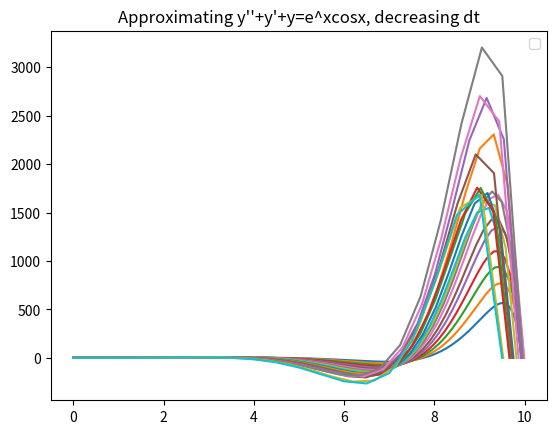

Generate this figure with matplotlib:
import numpy as np
import time
import matplotlib.pyplot as plt
from numpy.linalg import norm
from scipy.linalg import lu_factor, lu_solve
def driver():
    # dt = 0.1
    dts = np.linspace(0.05,0.5, 20)
    start=0
    end=10
    for j, dt in enumerate(dts):
        xvals = np.arange(start,end, dt)
        m = 1
        k = 1
        b2=1
        tol = 1e-5
        Nmax = 1000
        A = np.zeros((len(xvals), len(xvals)))
        b = np.zeros(len(xvals))

        for idx, x in enumerate(xvals):
            if idx == 0:
                #initial value
                A[idx, idx]= 1
                b[idx] = 0
            elif idx == len(xvals) - 1:
                #derivative initial condition using forward difference
                A[idx, idx]= 1
                b[idx] = 0
            else:
                #using the centered differences 
                #m((y_i+1-2y_i+y_i-1)/dt^2)+ky_i=0
                A[idx, idx - 1] = m/(dt**2) - b2/(2*dt)
                A[idx, idx] = -2*m/(dt**2) + k
                A[idx, idx + 1] = m/(dt**2) - b2/(2*dt)
                b[idx] = np.exp(x)*np.cos(x)


        # print(A,b)
        t = time.time()
        for i in range(50):
            (ystar, ier, its) = ConjGrad(A, b, len(xvals), Nmax, tol)
        t = time.time() -t
        # print("Conjugate Gradient:")
        # print("Time:", t, "Itterations:", its, "Message:", ier)
        # plt.plot(xvals, ystar, '-', label="Approximation with CG, dt = 0.1")
        # t= time.time()
        # for i in range(50):
        #     l, u = lu_factor(A)
        #     ystar = lu_solve((l,u),b)
        # t = time.time() - t
        # # print("Guassian Elimination:")
        # # print("Time:", t)
        # # plt.plot(xvals, ystar, 'r--', label="Approximation with LU, dt = 0.1")
        plt.plot(xvals, ystar)
    plt.legend()
    # plt.title("Approximating y''+y'+y=e^xcosx")
    plt.title("Approximating y''+y'+y=e^xcosx, decreasing dt")
  
    plt.show()


def ConjGrad(A, b, n, Nmax, tol):
    x0 = np.zeros(n)
    r0 = b
    p0 = r0
    for k in range(0,Nmax):
        #step length
        alphak = (np.transpose(r0)@r0)/(np.transpose(p0)@A@p0)
        #approximated soln
        xk = x0 + alphak*p0
        #residual
        rk = r0 - alphak*A@p0
        #impovement in this step
        betak = (np.transpose(rk)@rk)/(np.transpose(r0)@r0)
        #new search direction
        pk = rk + betak*p0

        if((norm(xk-x0)/norm(xk) < tol)):
            #success
            xstar = xk
            ier = 0
            return (xstar, ier, k)
        x0 = xk
        r0 = rk
        p0 = pk 

    xstar = xk
    ier = 1
    return (xstar, ier, Nmax)

driver()